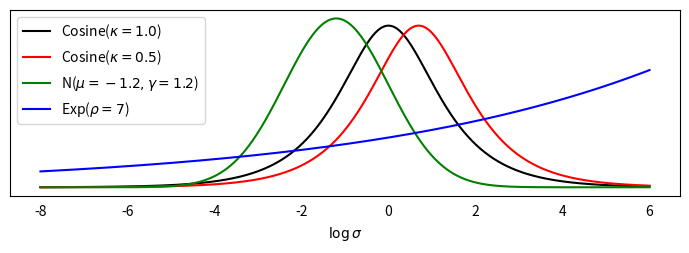

Write Python code to recreate this figure. (Note: this script raises an exception after producing the figure.)
from matplotlib import pyplot as plt
import numpy as np
import scipy as sp
import scipy.stats


def cosine_pdf(x, kappa):
    #
    # Equivalent to hyperbolic secant distribution (ignore truncation due to sigma_min, sigma_max).
    #
    return 1 / np.pi / np.cosh(x + np.log(kappa))

def normal_pdf(x, loc, scale, sigma_min, sigma_max):
    #
    # Simple truncated normal.
    #
    return sp.stats.truncnorm.pdf(x, a=np.log(sigma_min), b=np.log(sigma_max), loc=loc, scale=scale)

def exp_pdf(x, sigma_min, sigma_max, rho):
    #
    # Adjust for the truncation due to [sigma_min, sigma_max] using partition constant.
    #
    partition_constant = 1 - np.exp(-(np.log(sigma_max) - np.log(sigma_min)) / rho)
    return 1 / rho * np.exp((x - np.log(sigma_max)) / rho) / partition_constant


if __name__ == "__main__":

    T = 1000
    linspace = np.linspace(-8, 6, T)

    plt.figure(figsize=(7, 2.6), dpi=300)
    plt.plot(linspace, cosine_pdf(linspace, 1.0), color="black", label="Cosine($\\kappa=1.0$)")
    plt.plot(linspace, cosine_pdf(linspace, 0.5), color="red", label="Cosine($\\kappa=0.5$)")
    plt.plot(linspace, normal_pdf(linspace, -1.2, 1.2, 0.002, 80), color="green", label="N($\\mu=-1.2, \\gamma=1.2$)")
    plt.plot(linspace, exp_pdf(linspace, 0.002, 80, 7), color="blue", label="Exp($\\rho=7$)")
    plt.legend()
    plt.yticks([])
    plt.xlabel("$\\log\\sigma$")
    plt.tight_layout()
    plt.tick_params(bottom=False, top=False)
    plt.savefig("./figures/fig_lambdas_continuous.png")
    plt.show()

